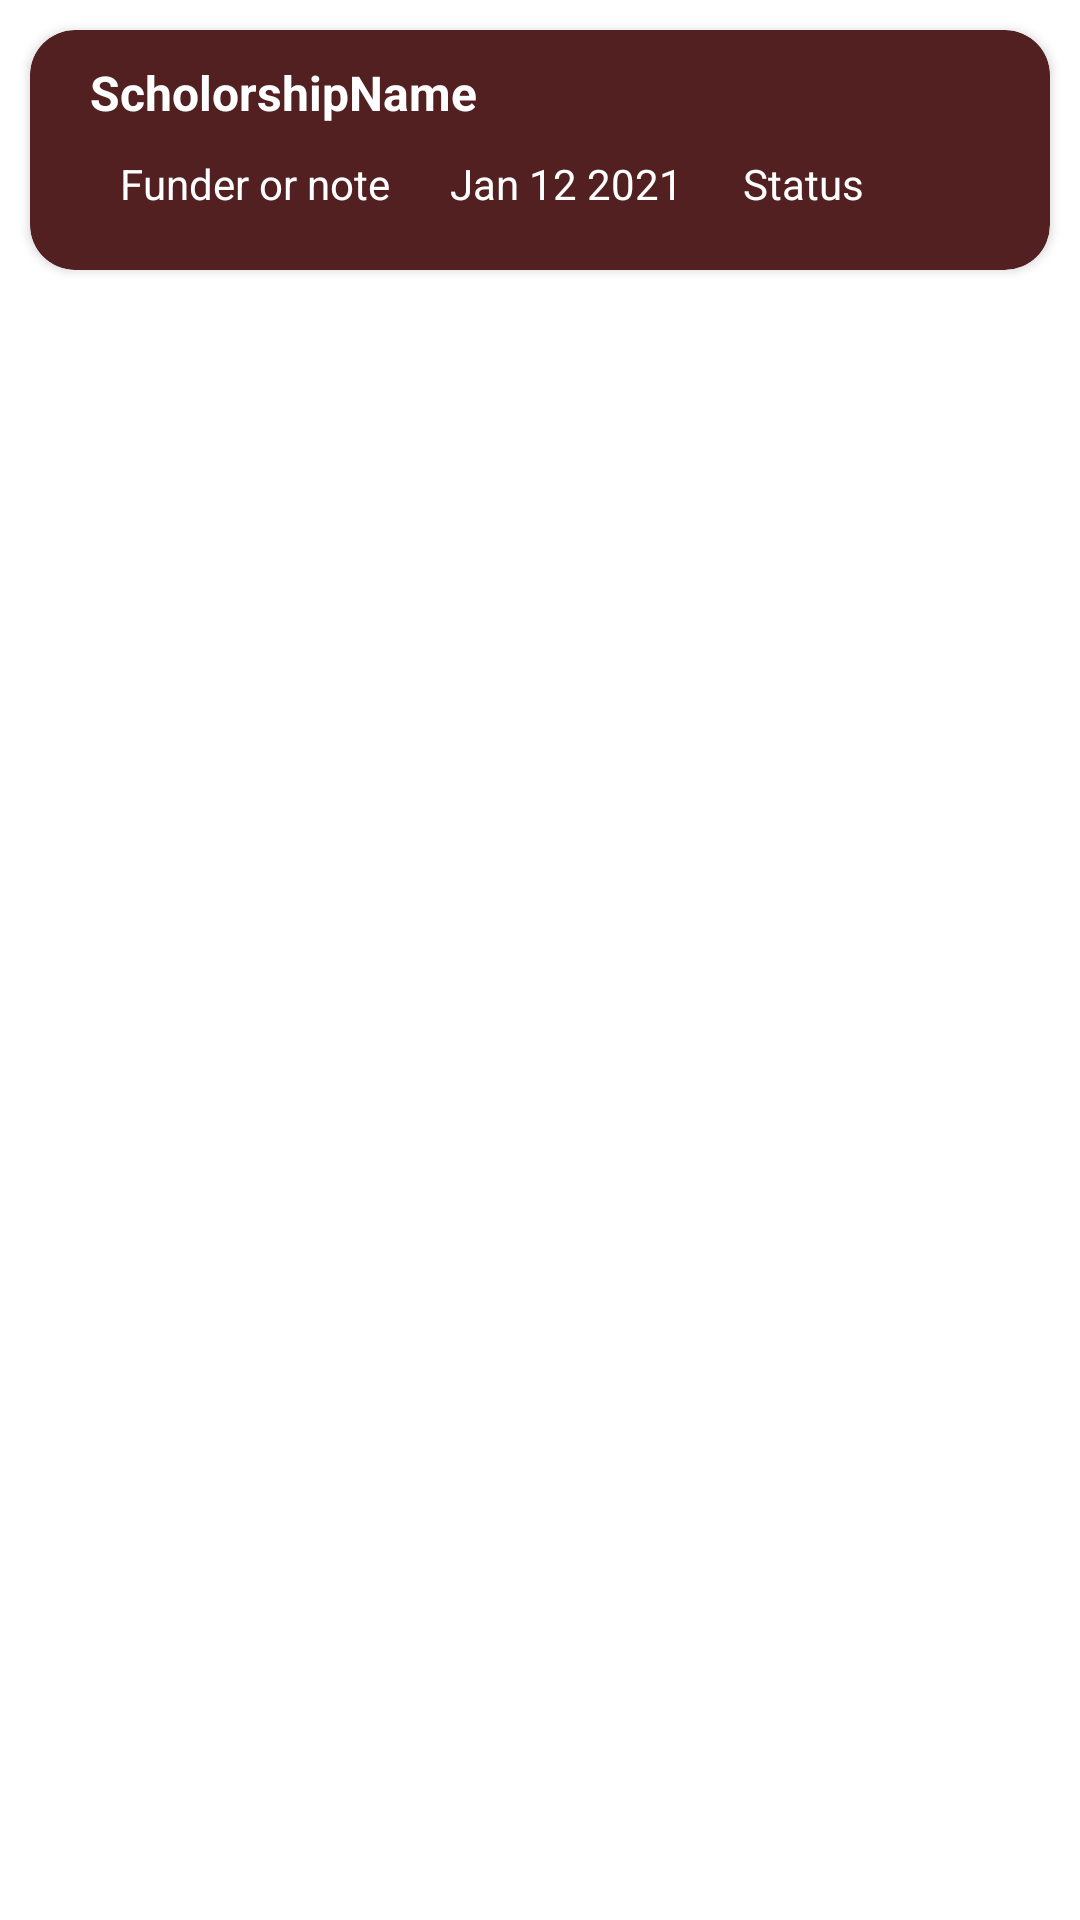

Reconstruct the res/layout file that produces this screen, plus the resources it refers to.
<!-- AndroidManifest.xml: application theme Theme.Design.NoActionBar -->
<!-- res/layout/scholorship_item.xml -->
<?xml version="1.0" encoding="utf-8"?>
<RelativeLayout xmlns:android="http://schemas.android.com/apk/res/android"
    android:layout_width="match_parent"
    android:layout_height="match_parent"
    xmlns:app="http://schemas.android.com/apk/res-auto"
    android:background="@color/white">

    <androidx.cardview.widget.CardView
        android:layout_width="match_parent"
        android:layout_height="80dp"
        android:elevation="15dp"
        app:cardCornerRadius="15dp"
        android:backgroundTint="#522020"
        android:layout_margin="10dp"
        >
        <LinearLayout
            android:layout_width="match_parent"
            android:layout_height="match_parent"
            android:orientation="vertical"
            android:layout_marginLeft="10dp"
            >
        <LinearLayout
            android:layout_width="match_parent"
            android:layout_height="wrap_content"
            android:orientation="vertical"
            android:layout_marginLeft="10dp"
            android:layout_marginTop="10dp"
            >

            <TextView
                android:layout_width="wrap_content"
                android:layout_height="wrap_content"
                android:text="ScholorshipName"
                android:id="@+id/nameS"
                android:textColor="@color/white"
                android:textStyle="bold"
                android:textSize="16dp"
                />
        </LinearLayout>

        <LinearLayout
            android:layout_width="match_parent"
            android:layout_height="match_parent"
            android:orientation="horizontal"
            android:layout_marginLeft="10dp"
            >

            <TextView
                android:layout_width="wrap_content"
                android:layout_height="wrap_content"
                android:text="Funder or note"
                android:id="@+id/program"
                android:textColor="@color/white"
                android:layout_margin="10dp"
                />
            <TextView
                android:layout_width="wrap_content"
                android:layout_height="wrap_content"
                android:text="Jan 12 2021"
                android:id="@+id/timePerios"
                android:textColor="@color/white"
                android:layout_margin="10dp"
                />


            <TextView
                android:layout_width="wrap_content"
                android:layout_height="wrap_content"
                android:text="Status"
                android:id="@+id/status"
                android:textColor="@color/white"
                android:layout_margin="10dp"
                />
        </LinearLayout>

        </LinearLayout>
    </androidx.cardview.widget.CardView>

</RelativeLayout>
<!-- resources referenced by this layout -->
<resources>
  <color name="white">#FFFFFFFF</color>
</resources>
